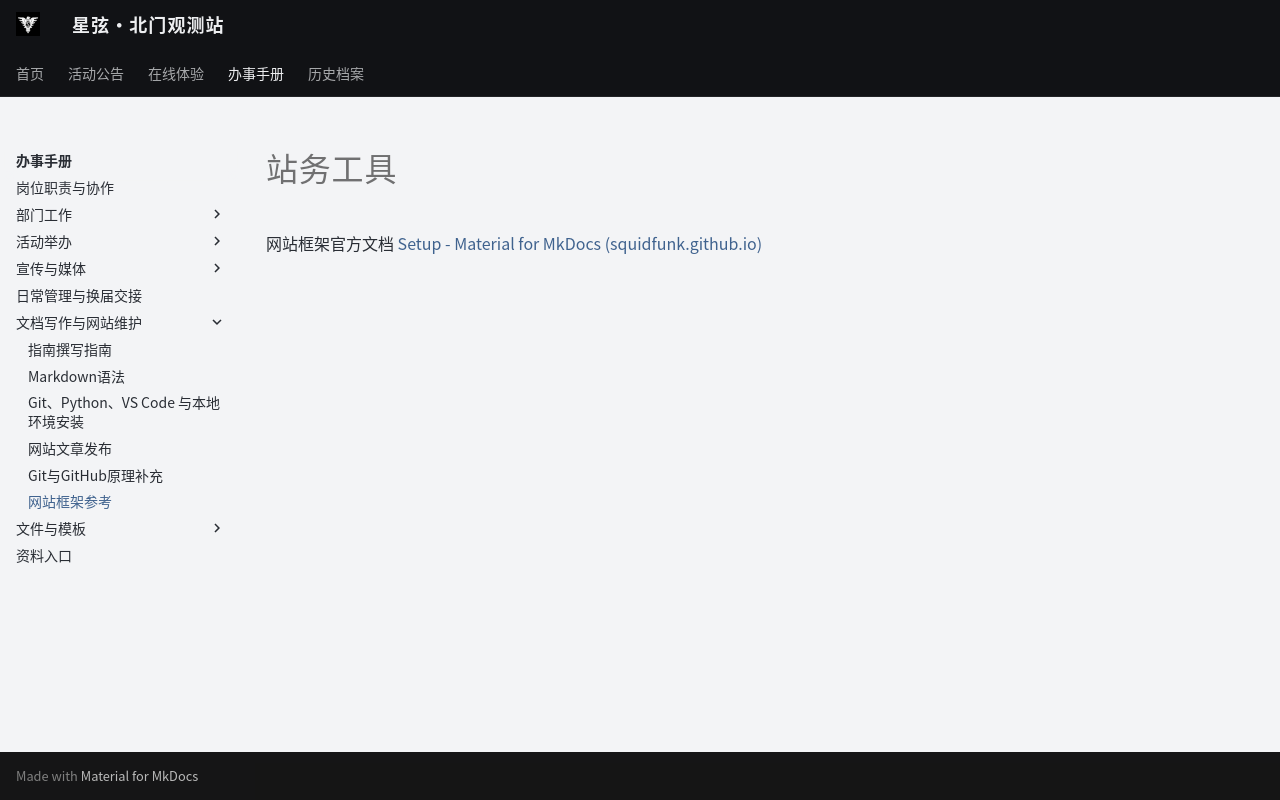

repository: ZJU-Starlight/zju-starlight.github.io · page: handbook/website/tools/index.html · generator: mkdocs

# 站务工具

网站框架官方文档 [Setup - Material for MkDocs (squidfunk.github.io)](https://squidfunk.github.io/mkdocs-material/setup/)
